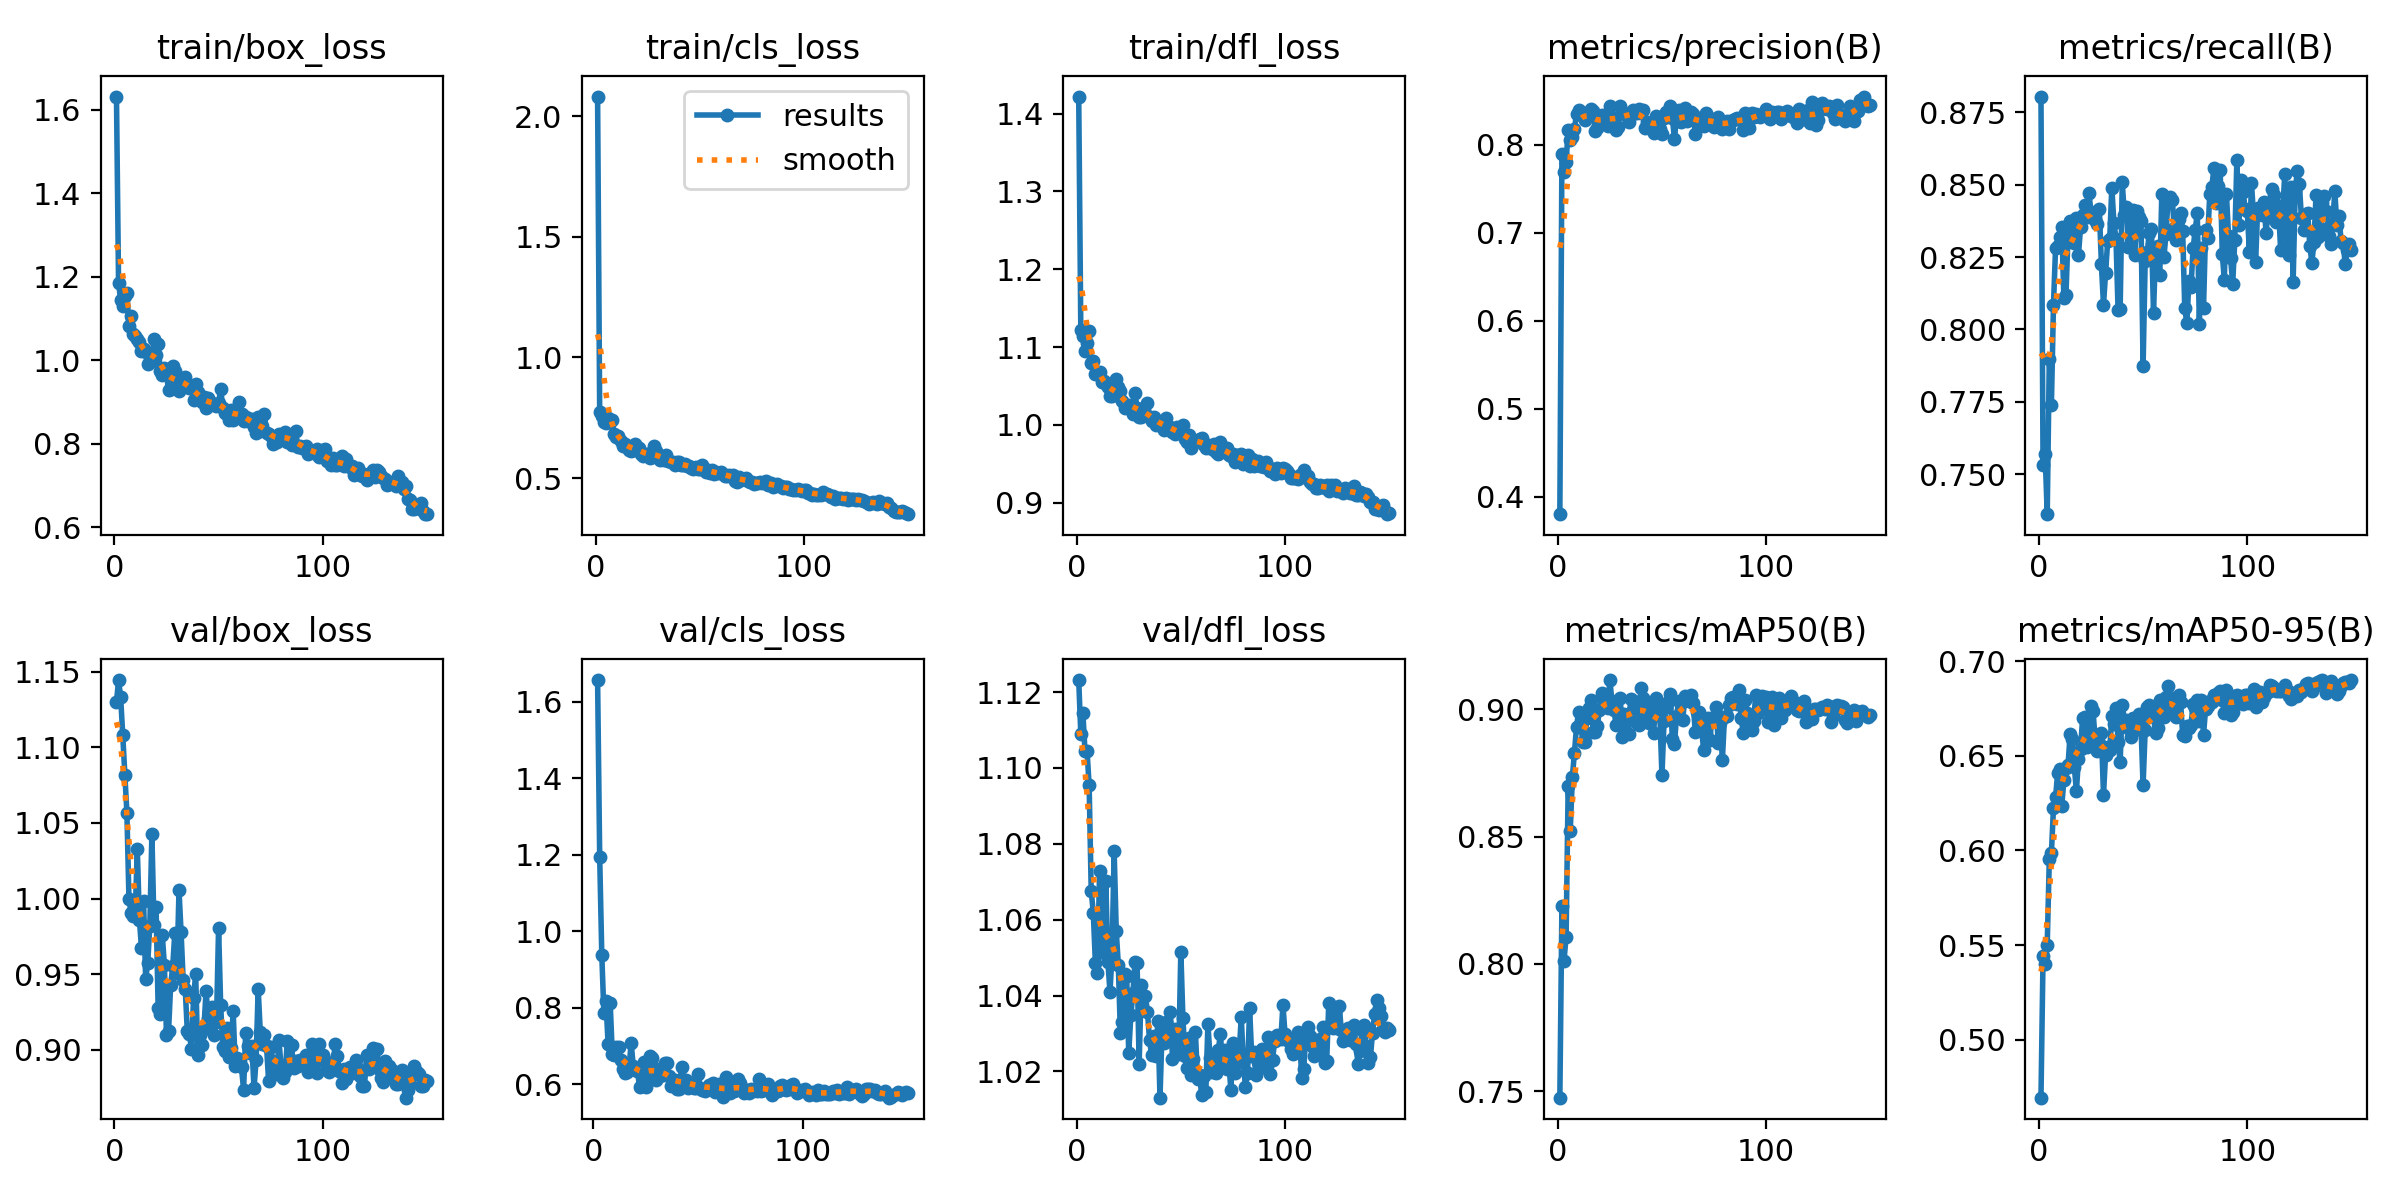

Values plotted in this chart, from the file beside it:
epoch, time, train/box_loss, train/cls_loss, train/dfl_loss, metrics/precision(B), metrics/recall(B), metrics/mAP50(B), metrics/mAP50-95(B), val/box_loss, val/cls_loss, val/dfl_loss, lr/pg0, lr/pg1, lr/pg2
1, 4.413, 1.632, 2.081, 1.422, 0.3803, 0.8805, 0.7474, 0.4693, 1.13, inf, 1.123, 0.00034, 0.00034, 0.00034
2, 8.541, 1.186, 0.7735, 1.122, 0.7896, 0.7531, 0.8228, 0.544, 1.144, 1.656, 1.109, 0.0006954, 0.0006954, 0.0006954
3, 12.77, 1.145, 0.7571, 1.114, 0.769, 0.757, 0.8012, 0.5397, 1.133, 1.194, 1.114, 0.001046, 0.001046, 0.001046
4, 16.87, 1.131, 0.7335, 1.095, 0.7801, 0.7362, 0.8106, 0.5501, 1.108, 0.9384, 1.105, 0.001392, 0.001392, 0.001392
5, 21.04, 1.155, 0.7288, 1.105, 0.8165, 0.7897, 0.8698, 0.5952, 1.082, 0.7857, 1.104, 0.001733, 0.001733, 0.001733
6, 25.13, 1.161, 0.7483, 1.12, 0.8047, 0.774, 0.8522, 0.5985, 1.057, 0.8174, 1.095, 0.001934, 0.001934, 0.001934
7, 29.18, 1.081, 0.7325, 1.079, 0.8081, 0.8086, 0.8734, 0.6225, 0.9996, 0.7055, 1.068, 0.001921, 0.001921, 0.001921
8, 33.38, 1.107, 0.739, 1.082, 0.8174, 0.8281, 0.8829, 0.628, 0.9905, 0.8133, 1.062, 0.001908, 0.001908, 0.001908
9, 37.53, 1.064, 0.6817, 1.066, 0.8349, 0.8288, 0.8931, 0.6407, 0.9885, 0.6794, 1.049, 0.001894, 0.001894, 0.001894
10, 41.68, 1.058, 0.6702, 1.068, 0.8392, 0.832, 0.899, 0.6431, 0.9901, 0.6772, 1.046, 0.001881, 0.001881, 0.001881
11, 45.74, 1.052, 0.6752, 1.068, 0.8331, 0.8353, 0.8946, 0.6237, 1.032, 0.6977, 1.073, 0.001868, 0.001868, 0.001868
12, 49.78, 1.045, 0.6541, 1.055, 0.8353, 0.8107, 0.8871, 0.6374, 0.9861, 0.6988, 1.052, 0.001855, 0.001855, 0.001855
13, 53.79, 1.022, 0.6326, 1.056, 0.8275, 0.812, 0.8871, 0.6435, 0.9675, 0.6649, 1.051, 0.001842, 0.001842, 0.001842
14, 57.85, 1.026, 0.6404, 1.053, 0.835, 0.8327, 0.8966, 0.645, 0.9985, 0.6396, 1.07, 0.001828, 0.001828, 0.001828
15, 62.08, 1.019, 0.6311, 1.049, 0.8347, 0.8375, 0.9005, 0.6616, 0.9467, 0.6304, 1.049, 0.001815, 0.001815, 0.001815
16, 66.26, 0.991, 0.618, 1.038, 0.8408, 0.833, 0.9035, 0.659, 0.9575, 0.6312, 1.041, 0.001802, 0.001802, 0.001802
17, 70.28, 1, 0.6128, 1.037, 0.8376, 0.83, 0.8911, 0.6443, 0.9819, 0.6436, 1.051, 0.001789, 0.001789, 0.001789
18, 74.25, 0.9992, 0.6168, 1.04, 0.8153, 0.8384, 0.891, 0.6312, 1.043, 0.7086, 1.078, 0.001776, 0.001776, 0.001776
19, 78.22, 1.052, 0.6436, 1.058, 0.8189, 0.8258, 0.8933, 0.6485, 0.9828, 0.6472, 1.057, 0.001762, 0.001762, 0.001762
20, 82.25, 1.013, 0.63, 1.049, 0.822, 0.8354, 0.8999, 0.6537, 0.9943, 0.6425, 1.048, 0.001749, 0.001749, 0.001749
21, 86.33, 1.038, 0.6267, 1.044, 0.833, 0.8397, 0.9064, 0.6701, 0.9275, 0.634, 1.03, 0.001736, 0.001736, 0.001736
22, 90.56, 0.9753, 0.6008, 1.031, 0.8316, 0.843, 0.9054, 0.6706, 0.9238, 0.5941, 1.033, 0.001723, 0.001723, 0.001723
23, 94.79, 0.9656, 0.5932, 1.021, 0.8296, 0.8388, 0.9016, 0.6544, 0.9757, 0.638, 1.046, 0.00171, 0.00171, 0.00171
24, 98.79, 0.9822, 0.5998, 1.023, 0.8208, 0.8472, 0.9004, 0.6559, 0.9558, 0.6575, 1.045, 0.001696, 0.001696, 0.001696
25, 102.8, 0.9665, 0.5992, 1.026, 0.8435, 0.8407, 0.9114, 0.6765, 0.91, 0.5932, 1.025, 0.001683, 0.001683, 0.001683
26, 106.8, 0.929, 0.5828, 1.024, 0.8307, 0.8386, 0.9031, 0.6736, 0.9125, 0.6126, 1.035, 0.00167, 0.00167, 0.00167
27, 110.9, 0.9311, 0.5864, 1.014, 0.8282, 0.838, 0.8995, 0.6582, 0.9429, 0.6729, 1.041, 0.001657, 0.001657, 0.001657
28, 115, 0.9864, 0.6315, 1.04, 0.817, 0.8365, 0.8937, 0.6523, 0.9552, 0.6695, 1.049, 0.001644, 0.001644, 0.001644
29, 119.1, 0.9745, 0.6138, 1.022, 0.8197, 0.8418, 0.899, 0.657, 0.9775, 0.644, 1.049, 0.00163, 0.00163, 0.00163
30, 123.2, 0.9469, 0.5881, 1.011, 0.844, 0.8226, 0.9044, 0.662, 0.9507, 0.6115, 1.022, 0.001617, 0.001617, 0.001617
31, 127.3, 0.926, 0.5773, 1.011, 0.8354, 0.8085, 0.8891, 0.6294, 1.005, 0.6181, 1.043, 0.001604, 0.001604, 0.001604
32, 131.3, 0.9545, 0.5846, 1.021, 0.8355, 0.8196, 0.8983, 0.6505, 0.9778, 0.624, 1.036, 0.001591, 0.001591, 0.001591
33, 135.3, 0.9492, 0.5772, 1.014, 0.8324, 0.8305, 0.8973, 0.6546, 0.9465, 0.6242, 1.04, 0.001578, 0.001578, 0.001578
34, 139.3, 0.959, 0.5943, 1.029, 0.8252, 0.8314, 0.8902, 0.6532, 0.9402, 0.6566, 1.036, 0.001564, 0.001564, 0.001564
35, 143.4, 0.9443, 0.5697, 1.01, 0.8339, 0.849, 0.9042, 0.6708, 0.9122, 0.6552, 1.028, 0.001551, 0.001551, 0.001551
36, 147.5, 0.9347, 0.567, 1.005, 0.8388, 0.8369, 0.8997, 0.6666, 0.9104, 0.6218, 1.024, 0.001538, 0.001538, 0.001538
37, 151.6, 0.9369, 0.5684, 1.01, 0.8365, 0.8313, 0.9029, 0.6751, 0.9008, 0.5969, 1.029, 0.001525, 0.001525, 0.001525
38, 155.6, 0.9043, 0.5555, 1, 0.836, 0.8068, 0.8946, 0.6575, 0.9344, 0.5992, 1.024, 0.001512, 0.001512, 0.001512
39, 159.6, 0.9441, 0.5653, 1.003, 0.8408, 0.807, 0.894, 0.6468, 0.9502, 0.6122, 1.033, 0.001498, 0.001498, 0.001498
40, 163.7, 0.925, 0.5662, 1.004, 0.8362, 0.8509, 0.9082, 0.6766, 0.8964, 0.5883, 1.013, 0.001485, 0.001485, 0.001485
41, 167.8, 0.9061, 0.5554, 0.9991, 0.8393, 0.8397, 0.9046, 0.6691, 0.9099, 0.5877, 1.031, 0.001472, 0.001472, 0.001472
42, 171.9, 0.8991, 0.555, 0.9934, 0.8183, 0.8423, 0.8965, 0.6689, 0.9035, 0.6442, 1.028, 0.001459, 0.001459, 0.001459
43, 175.9, 0.9114, 0.5581, 1.009, 0.8256, 0.8284, 0.898, 0.6644, 0.9153, 0.6111, 1.033, 0.001446, 0.001446, 0.001446
44, 180, 0.8868, 0.5503, 0.9962, 0.8189, 0.831, 0.8945, 0.6597, 0.939, 0.6109, 1.031, 0.001432, 0.001432, 0.001432
45, 184, 0.9109, 0.5501, 0.9975, 0.8246, 0.8413, 0.9013, 0.6697, 0.9207, 0.5903, 1.036, 0.001419, 0.001419, 0.001419
46, 188.1, 0.8931, 0.5431, 0.9915, 0.8134, 0.8256, 0.8906, 0.6634, 0.914, 0.6002, 1.023, 0.001406, 0.001406, 0.001406
47, 192.2, 0.897, 0.5365, 0.9881, 0.8325, 0.8409, 0.9045, 0.6701, 0.9286, 0.5983, 1.031, 0.001393, 0.001393, 0.001393
48, 196.3, 0.8957, 0.5467, 0.9969, 0.8299, 0.8388, 0.9023, 0.6722, 0.91, 0.5916, 1.029, 0.00138, 0.00138, 0.00138
49, 200.3, 0.8919, 0.5402, 0.9904, 0.8174, 0.8376, 0.8974, 0.666, 0.9185, 0.591, 1.025, 0.001366, 0.001366, 0.001366
50, 204.4, 0.8978, 0.5386, 0.9898, 0.8122, 0.7872, 0.8741, 0.6344, 0.9806, 0.6283, 1.052, 0.001353, 0.001353, 0.001353
51, 208.4, 0.9321, 0.5538, 0.9995, 0.8302, 0.8236, 0.8952, 0.6633, 0.9296, 0.591, 1.034, 0.00134, 0.00134, 0.00134
52, 212.4, 0.8865, 0.5365, 0.9822, 0.8365, 0.8267, 0.9008, 0.6756, 0.9016, 0.586, 1.024, 0.001327, 0.001327, 0.001327
53, 216.6, 0.8744, 0.5259, 0.9785, 0.8333, 0.8335, 0.9028, 0.6767, 0.8991, 0.5831, 1.021, 0.001314, 0.001314, 0.001314
54, 220.6, 0.8716, 0.5348, 0.9869, 0.8438, 0.8349, 0.9061, 0.6751, 0.9146, 0.5867, 1.029, 0.0013, 0.0013, 0.0013
55, 224.7, 0.8581, 0.5199, 0.9704, 0.8301, 0.8057, 0.8882, 0.6705, 0.8952, 0.5988, 1.019, 0.001287, 0.001287, 0.001287
56, 228.7, 0.8815, 0.5335, 0.9799, 0.8062, 0.8274, 0.8864, 0.662, 0.9009, 0.592, 1.023, 0.001274, 0.001274, 0.001274
57, 232.6, 0.8578, 0.5177, 0.9775, 0.8314, 0.8288, 0.8973, 0.6647, 0.9256, 0.6036, 1.03, 0.001261, 0.001261, 0.001261
58, 236.7, 0.8704, 0.5257, 0.981, 0.8387, 0.8187, 0.9032, 0.6796, 0.8892, 0.5799, 1.018, 0.001248, 0.001248, 0.001248
59, 240.9, 0.8704, 0.5236, 0.9814, 0.8258, 0.8469, 0.9023, 0.6761, 0.8948, 0.5948, 1.019, 0.001234, 0.001234, 0.001234
60, 245, 0.9, 0.5265, 0.9833, 0.8281, 0.8249, 0.8959, 0.6702, 0.8904, 0.5998, 1.014, 0.001221, 0.001221, 0.001221
... 90 more rows
